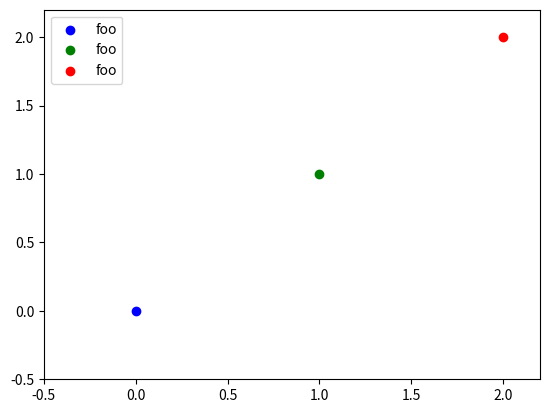

Generate this figure with matplotlib:
import matplotlib.pyplot as plt
fig = plt.figure()

colors = ['b','g','r']



for n in range(3):
    plt.scatter([n,],[n,],color=colors[n])

plt.legend(['foo','foo','foo'],loc='best')
plt.gca().set_xlim(-0.5, 2.2)
plt.gca().set_ylim(-0.5, 2.2)



fig.savefig('./not_covering_scatter.png')
plt.show()
